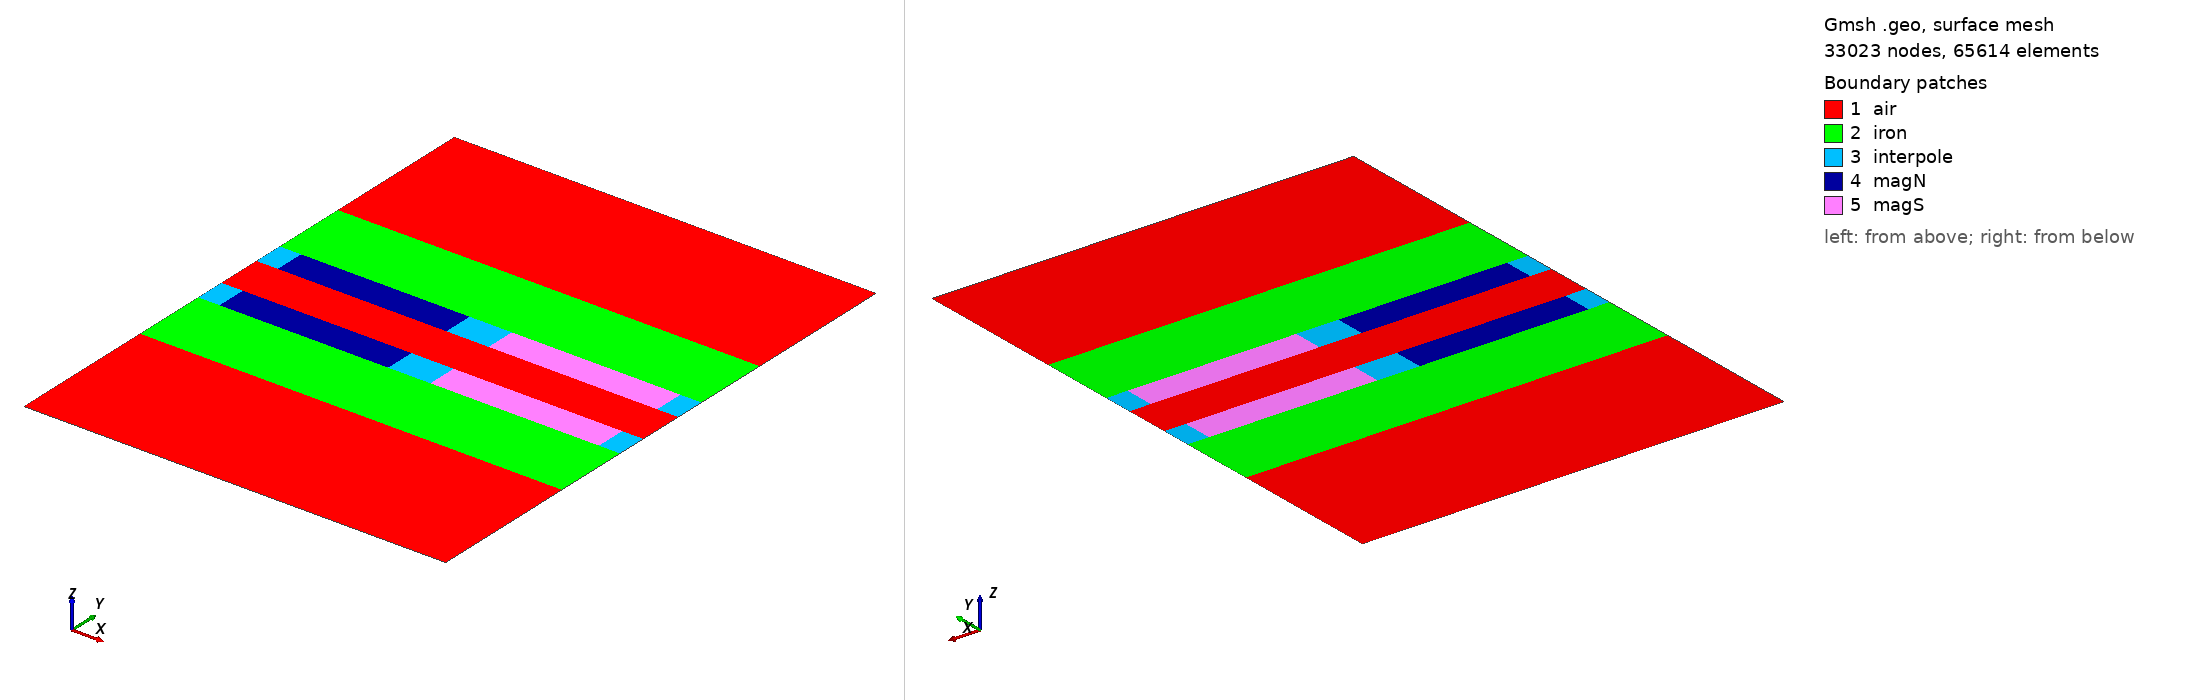

Gmsh geometry script, surface-meshed: 33023 nodes, 65614 surface elements. Boundary patches (legend numbers): 1 air, 2 iron, 3 interpole, 4 magN, 5 magS. Left view from above one corner, right view from below the opposite corner. Legend entries are the model's physical surfaces. The drawing asked Gmsh for element sizes between 1% and 20% of the model's largest extent; the script's own settings can give other sizes.

=== or11.geo (drawn) ===
// OR-11 r = 35.5 mm, h = 0.0625 mm, generated by or11.py
Point(1) = {0.0, 0.0, 0, 0.00025};
Point(2) = {0.0013940817400304706, 0.0, 0, 0.00025};
Point(3) = {0.012546735660274238, 0.0, 0, 0.00025};
Point(4) = {0.015334899140335178, 0.0, 0, 0.00025};
Point(5) = {0.026487553060578945, 0.0, 0, 0.00025};
Point(6) = {0.027881634800609414, 0.0, 0, 0.00025};
Point(7) = {0.0, 0.01, 0, 0.000125};
Point(8) = {0.0013940817400304706, 0.01, 0, 0.000125};
Point(9) = {0.012546735660274238, 0.01, 0, 0.000125};
Point(10) = {0.015334899140335178, 0.01, 0, 0.000125};
Point(11) = {0.026487553060578945, 0.01, 0, 0.000125};
Point(12) = {0.027881634800609414, 0.01, 0, 0.000125};
Point(13) = {0.0, 0.015, 0, 6.25e-05};
Point(14) = {0.0013940817400304706, 0.015, 0, 6.25e-05};
Point(15) = {0.012546735660274238, 0.015, 0, 6.25e-05};
Point(16) = {0.015334899140335178, 0.015, 0, 6.25e-05};
Point(17) = {0.026487553060578945, 0.015, 0, 6.25e-05};
Point(18) = {0.027881634800609414, 0.015, 0, 6.25e-05};
Point(19) = {0.0, 0.017, 0, 6.25e-05};
Point(20) = {0.0013940817400304706, 0.017, 0, 6.25e-05};
Point(21) = {0.012546735660274238, 0.017, 0, 6.25e-05};
Point(22) = {0.015334899140335178, 0.017, 0, 6.25e-05};
Point(23) = {0.026487553060578945, 0.017, 0, 6.25e-05};
Point(24) = {0.027881634800609414, 0.017, 0, 6.25e-05};
Point(25) = {0.0, 0.018000000000000002, 0, 6.25e-05};
Point(26) = {0.0013940817400304706, 0.018000000000000002, 0, 6.25e-05};
Point(27) = {0.012546735660274238, 0.018000000000000002, 0, 6.25e-05};
Point(28) = {0.015334899140335178, 0.018000000000000002, 0, 6.25e-05};
Point(29) = {0.026487553060578945, 0.018000000000000002, 0, 6.25e-05};
Point(30) = {0.027881634800609414, 0.018000000000000002, 0, 6.25e-05};
Point(31) = {0.0, 0.01807, 0, 6.25e-05};
Point(32) = {0.0013940817400304706, 0.01807, 0, 6.25e-05};
Point(33) = {0.012546735660274238, 0.01807, 0, 6.25e-05};
Point(34) = {0.015334899140335178, 0.01807, 0, 6.25e-05};
Point(35) = {0.026487553060578945, 0.01807, 0, 6.25e-05};
Point(36) = {0.027881634800609414, 0.01807, 0, 6.25e-05};
Point(37) = {0.0, 0.01893, 0, 6.25e-05};
Point(38) = {0.0013940817400304706, 0.01893, 0, 6.25e-05};
Point(39) = {0.012546735660274238, 0.01893, 0, 6.25e-05};
Point(40) = {0.015334899140335178, 0.01893, 0, 6.25e-05};
Point(41) = {0.026487553060578945, 0.01893, 0, 6.25e-05};
Point(42) = {0.027881634800609414, 0.01893, 0, 6.25e-05};
Point(43) = {0.0, 0.019, 0, 6.25e-05};
Point(44) = {0.0013940817400304706, 0.019, 0, 6.25e-05};
Point(45) = {0.012546735660274238, 0.019, 0, 6.25e-05};
Point(46) = {0.015334899140335178, 0.019, 0, 6.25e-05};
Point(47) = {0.026487553060578945, 0.019, 0, 6.25e-05};
Point(48) = {0.027881634800609414, 0.019, 0, 6.25e-05};
Point(49) = {0.0, 0.02, 0, 6.25e-05};
Point(50) = {0.0013940817400304706, 0.02, 0, 6.25e-05};
Point(51) = {0.012546735660274238, 0.02, 0, 6.25e-05};
Point(52) = {0.015334899140335178, 0.02, 0, 6.25e-05};
Point(53) = {0.026487553060578945, 0.02, 0, 6.25e-05};
Point(54) = {0.027881634800609414, 0.02, 0, 6.25e-05};
Point(55) = {0.0, 0.022, 0, 6.25e-05};
Point(56) = {0.0013940817400304706, 0.022, 0, 6.25e-05};
Point(57) = {0.012546735660274238, 0.022, 0, 6.25e-05};
Point(58) = {0.015334899140335178, 0.022, 0, 6.25e-05};
Point(59) = {0.026487553060578945, 0.022, 0, 6.25e-05};
Point(60) = {0.027881634800609414, 0.022, 0, 6.25e-05};
Point(61) = {0.0, 0.027, 0, 0.000125};
Point(62) = {0.0013940817400304706, 0.027, 0, 0.000125};
Point(63) = {0.012546735660274238, 0.027, 0, 0.000125};
Point(64) = {0.015334899140335178, 0.027, 0, 0.000125};
Point(65) = {0.026487553060578945, 0.027, 0, 0.000125};
Point(66) = {0.027881634800609414, 0.027, 0, 0.000125};
Point(67) = {0.0, 0.037, 0, 0.00025};
Point(68) = {0.0013940817400304706, 0.037, 0, 0.00025};
Point(69) = {0.012546735660274238, 0.037, 0, 0.00025};
Point(70) = {0.015334899140335178, 0.037, 0, 0.00025};
Point(71) = {0.026487553060578945, 0.037, 0, 0.00025};
Point(72) = {0.027881634800609414, 0.037, 0, 0.00025};
Line(1) = {1, 2};
Line(2) = {2, 3};
Line(3) = {3, 4};
Line(4) = {4, 5};
Line(5) = {5, 6};
Line(6) = {7, 8};
Line(7) = {8, 9};
Line(8) = {9, 10};
Line(9) = {10, 11};
Line(10) = {11, 12};
Line(11) = {13, 14};
Line(12) = {14, 15};
Line(13) = {15, 16};
Line(14) = {16, 17};
Line(15) = {17, 18};
Line(16) = {19, 20};
Line(17) = {20, 21};
Line(18) = {21, 22};
Line(19) = {22, 23};
Line(20) = {23, 24};
Line(21) = {25, 26};
Line(22) = {26, 27};
Line(23) = {27, 28};
Line(24) = {28, 29};
Line(25) = {29, 30};
Line(26) = {31, 32};
Line(27) = {32, 33};
Line(28) = {33, 34};
Line(29) = {34, 35};
Line(30) = {35, 36};
Line(31) = {37, 38};
Line(32) = {38, 39};
Line(33) = {39, 40};
Line(34) = {40, 41};
Line(35) = {41, 42};
Line(36) = {43, 44};
Line(37) = {44, 45};
Line(38) = {45, 46};
Line(39) = {46, 47};
Line(40) = {47, 48};
Line(41) = {49, 50};
Line(42) = {50, 51};
Line(43) = {51, 52};
Line(44) = {52, 53};
Line(45) = {53, 54};
Line(46) = {55, 56};
Line(47) = {56, 57};
Line(48) = {57, 58};
Line(49) = {58, 59};
Line(50) = {59, 60};
Line(51) = {61, 62};
Line(52) = {62, 63};
Line(53) = {63, 64};
Line(54) = {64, 65};
Line(55) = {65, 66};
Line(56) = {67, 68};
Line(57) = {68, 69};
Line(58) = {69, 70};
Line(59) = {70, 71};
Line(60) = {71, 72};
Line(10000) = {1, 7};
Line(10001) = {2, 8};
Line(10002) = {3, 9};
Line(10003) = {4, 10};
Line(10004) = {5, 11};
Line(10005) = {6, 12};
Line(10006) = {7, 13};
Line(10007) = {8, 14};
Line(10008) = {9, 15};
Line(10009) = {10, 16};
Line(10010) = {11, 17};
Line(10011) = {12, 18};
Line(10012) = {13, 19};
Line(10013) = {14, 20};
Line(10014) = {15, 21};
Line(10015) = {16, 22};
Line(10016) = {17, 23};
Line(10017) = {18, 24};
Line(10018) = {19, 25};
Line(10019) = {20, 26};
Line(10020) = {21, 27};
Line(10021) = {22, 28};
Line(10022) = {23, 29};
Line(10023) = {24, 30};
Line(10024) = {25, 31};
Line(10025) = {26, 32};
Line(10026) = {27, 33};
Line(10027) = {28, 34};
Line(10028) = {29, 35};
Line(10029) = {30, 36};
Line(10030) = {31, 37};
Line(10031) = {32, 38};
Line(10032) = {33, 39};
Line(10033) = {34, 40};
Line(10034) = {35, 41};
Line(10035) = {36, 42};
Line(10036) = {37, 43};
Line(10037) = {38, 44};
Line(10038) = {39, 45};
Line(10039) = {40, 46};
Line(10040) = {41, 47};
Line(10041) = {42, 48};
Line(10042) = {43, 49};
Line(10043) = {44, 50};
Line(10044) = {45, 51};
Line(10045) = {46, 52};
Line(10046) = {47, 53};
Line(10047) = {48, 54};
Line(10048) = {49, 55};
Line(10049) = {50, 56};
Line(10050) = {51, 57};
Line(10051) = {52, 58};
Line(10052) = {53, 59};
Line(10053) = {54, 60};
Line(10054) = {55, 61};
Line(10055) = {56, 62};
Line(10056) = {57, 63};
Line(10057) = {58, 64};
Line(10058) = {59, 65};
Line(10059) = {60, 66};
Line(10060) = {61, 67};
Line(10061) = {62, 68};
Line(10062) = {63, 69};
Line(10063) = {64, 70};
Line(10064) = {65, 71};
Line(10065) = {66, 72};
Curve Loop(1) = {1, 10001, -6, -10000};
Plane Surface(1) = {1};
Curve Loop(2) = {2, 10002, -7, -10001};
Plane Surface(2) = {2};
Curve Loop(3) = {3, 10003, -8, -10002};
Plane Surface(3) = {3};
Curve Loop(4) = {4, 10004, -9, -10003};
Plane Surface(4) = {4};
Curve Loop(5) = {5, 10005, -10, -10004};
Plane Surface(5) = {5};
Curve Loop(6) = {6, 10007, -11, -10006};
Plane Surface(6) = {6};
Curve Loop(7) = {7, 10008, -12, -10007};
Plane Surface(7) = {7};
Curve Loop(8) = {8, 10009, -13, -10008};
Plane Surface(8) = {8};
Curve Loop(9) = {9, 10010, -14, -10009};
Plane Surface(9) = {9};
Curve Loop(10) = {10, 10011, -15, -10010};
Plane Surface(10) = {10};
Curve Loop(11) = {11, 10013, -16, -10012};
Plane Surface(11) = {11};
Curve Loop(12) = {12, 10014, -17, -10013};
Plane Surface(12) = {12};
Curve Loop(13) = {13, 10015, -18, -10014};
Plane Surface(13) = {13};
Curve Loop(14) = {14, 10016, -19, -10015};
Plane Surface(14) = {14};
Curve Loop(15) = {15, 10017, -20, -10016};
Plane Surface(15) = {15};
Curve Loop(16) = {16, 10019, -21, -10018};
Plane Surface(16) = {16};
Curve Loop(17) = {17, 10020, -22, -10019};
Plane Surface(17) = {17};
Curve Loop(18) = {18, 10021, -23, -10020};
Plane Surface(18) = {18};
Curve Loop(19) = {19, 10022, -24, -10021};
Plane Surface(19) = {19};
Curve Loop(20) = {20, 10023, -25, -10022};
Plane Surface(20) = {20};
Curve Loop(21) = {21, 10025, -26, -10024};
Plane Surface(21) = {21};
Transfinite Curve {10024, 10025} = 17;
Transfinite Curve {21, 26} = 24;
Transfinite Surface {21};
Curve Loop(22) = {22, 10026, -27, -10025};
Plane Surface(22) = {22};
Transfinite Curve {10025, 10026} = 17;
Transfinite Curve {22, 27} = 180;
Transfinite Surface {22};
Curve Loop(23) = {23, 10027, -28, -10026};
Plane Surface(23) = {23};
Transfinite Curve {10026, 10027} = 17;
Transfinite Curve {23, 28} = 46;
Transfinite Surface {23};
Curve Loop(24) = {24, 10028, -29, -10027};
Plane Surface(24) = {24};
Transfinite Curve {10027, 10028} = 17;
Transfinite Curve {24, 29} = 180;
Transfinite Surface {24};
Curve Loop(25) = {25, 10029, -30, -10028};
Plane Surface(25) = {25};
Transfinite Curve {10028, 10029} = 17;
Transfinite Curve {25, 30} = 24;
Transfinite Surface {25};
Curve Loop(26) = {26, 10031, -31, -10030};
Plane Surface(26) = {26};
Curve Loop(27) = {27, 10032, -32, -10031};
Plane Surface(27) = {27};
Curve Loop(28) = {28, 10033, -33, -10032};
Plane Surface(28) = {28};
Curve Loop(29) = {29, 10034, -34, -10033};
Plane Surface(29) = {29};
Curve Loop(30) = {30, 10035, -35, -10034};
Plane Surface(30) = {30};
Curve Loop(31) = {31, 10037, -36, -10036};
Plane Surface(31) = {31};
Transfinite Curve {10036, 10037} = 17;
Transfinite Curve {31, 36} = 24;
Transfinite Surface {31};
Curve Loop(32) = {32, 10038, -37, -10037};
Plane Surface(32) = {32};
Transfinite Curve {10037, 10038} = 17;
Transfinite Curve {32, 37} = 180;
Transfinite Surface {32};
Curve Loop(33) = {33, 10039, -38, -10038};
Plane Surface(33) = {33};
Transfinite Curve {10038, 10039} = 17;
Transfinite Curve {33, 38} = 46;
Transfinite Surface {33};
Curve Loop(34) = {34, 10040, -39, -10039};
Plane Surface(34) = {34};
Transfinite Curve {10039, 10040} = 17;
Transfinite Curve {34, 39} = 180;
Transfinite Surface {34};
Curve Loop(35) = {35, 10041, -40, -10040};
Plane Surface(35) = {35};
Transfinite Curve {10040, 10041} = 17;
Transfinite Curve {35, 40} = 24;
Transfinite Surface {35};
Curve Loop(36) = {36, 10043, -41, -10042};
Plane Surface(36) = {36};
Curve Loop(37) = {37, 10044, -42, -10043};
Plane Surface(37) = {37};
Curve Loop(38) = {38, 10045, -43, -10044};
Plane Surface(38) = {38};
Curve Loop(39) = {39, 10046, -44, -10045};
Plane Surface(39) = {39};
Curve Loop(40) = {40, 10047, -45, -10046};
Plane Surface(40) = {40};
Curve Loop(41) = {41, 10049, -46, -10048};
Plane Surface(41) = {41};
Curve Loop(42) = {42, 10050, -47, -10049};
Plane Surface(42) = {42};
Curve Loop(43) = {43, 10051, -48, -10050};
Plane Surface(43) = {43};
Curve Loop(44) = {44, 10052, -49, -10051};
Plane Surface(44) = {44};
Curve Loop(45) = {45, 10053, -50, -10052};
Plane Surface(45) = {45};
Curve Loop(46) = {46, 10055, -51, -10054};
Plane Surface(46) = {46};
Curve Loop(47) = {47, 10056, -52, -10055};
Plane Surface(47) = {47};
Curve Loop(48) = {48, 10057, -53, -10056};
Plane Surface(48) = {48};
Curve Loop(49) = {49, 10058, -54, -10057};
Plane Surface(49) = {49};
Curve Loop(50) = {50, 10059, -55, -10058};
Plane Surface(50) = {50};
Curve Loop(51) = {51, 10061, -56, -10060};
Plane Surface(51) = {51};
Curve Loop(52) = {52, 10062, -57, -10061};
Plane Surface(52) = {52};
Curve Loop(53) = {53, 10063, -58, -10062};
Plane Surface(53) = {53};
Curve Loop(54) = {54, 10064, -59, -10063};
Plane Surface(54) = {54};
Curve Loop(55) = {55, 10065, -60, -10064};
Plane Surface(55) = {55};
Periodic Curve {10005} = {10000} Translate {0.027881634800609414, 0, 0};
Periodic Curve {10011} = {10006} Translate {0.027881634800609414, 0, 0};
Periodic Curve {10017} = {10012} Translate {0.027881634800609414, 0, 0};
Periodic Curve {10023} = {10018} Translate {0.027881634800609414, 0, 0};
Periodic Curve {10029} = {10024} Translate {0.027881634800609414, 0, 0};
Periodic Curve {10035} = {10030} Translate {0.027881634800609414, 0, 0};
Periodic Curve {10041} = {10036} Translate {0.027881634800609414, 0, 0};
Periodic Curve {10047} = {10042} Translate {0.027881634800609414, 0, 0};
Periodic Curve {10053} = {10048} Translate {0.027881634800609414, 0, 0};
Periodic Curve {10059} = {10054} Translate {0.027881634800609414, 0, 0};
Periodic Curve {10065} = {10060} Translate {0.027881634800609414, 0, 0};
Physical Surface("iron", 1) = {6, 7, 8, 9, 10, 46, 47, 48, 49, 50};
Physical Surface("magN", 2) = {12, 42};
Physical Surface("magS", 3) = {14, 44};
Physical Surface("air", 4) = {1, 2, 3, 4, 5, 16, 17, 18, 19, 20, 21, 22, 23, 24, 25, 26, 27, 28, 29, 30, 31, 32, 33, 34, 35, 36, 37, 38, 39, 40, 51, 52, 53, 54, 55};
Physical Surface("interpole", 5) = {11, 13, 15, 41, 43, 45};
Physical Curve("outer", 10) = {1, 2, 3, 4, 5, 56, 57, 58, 59, 60};
Physical Curve("left", 11) = {10000, 10006, 10012, 10018, 10024, 10030, 10036, 10042, 10048, 10054, 10060};
Physical Curve("right", 12) = {10005, 10011, 10017, 10023, 10029, 10035, 10041, 10047, 10053, 10059, 10065};
